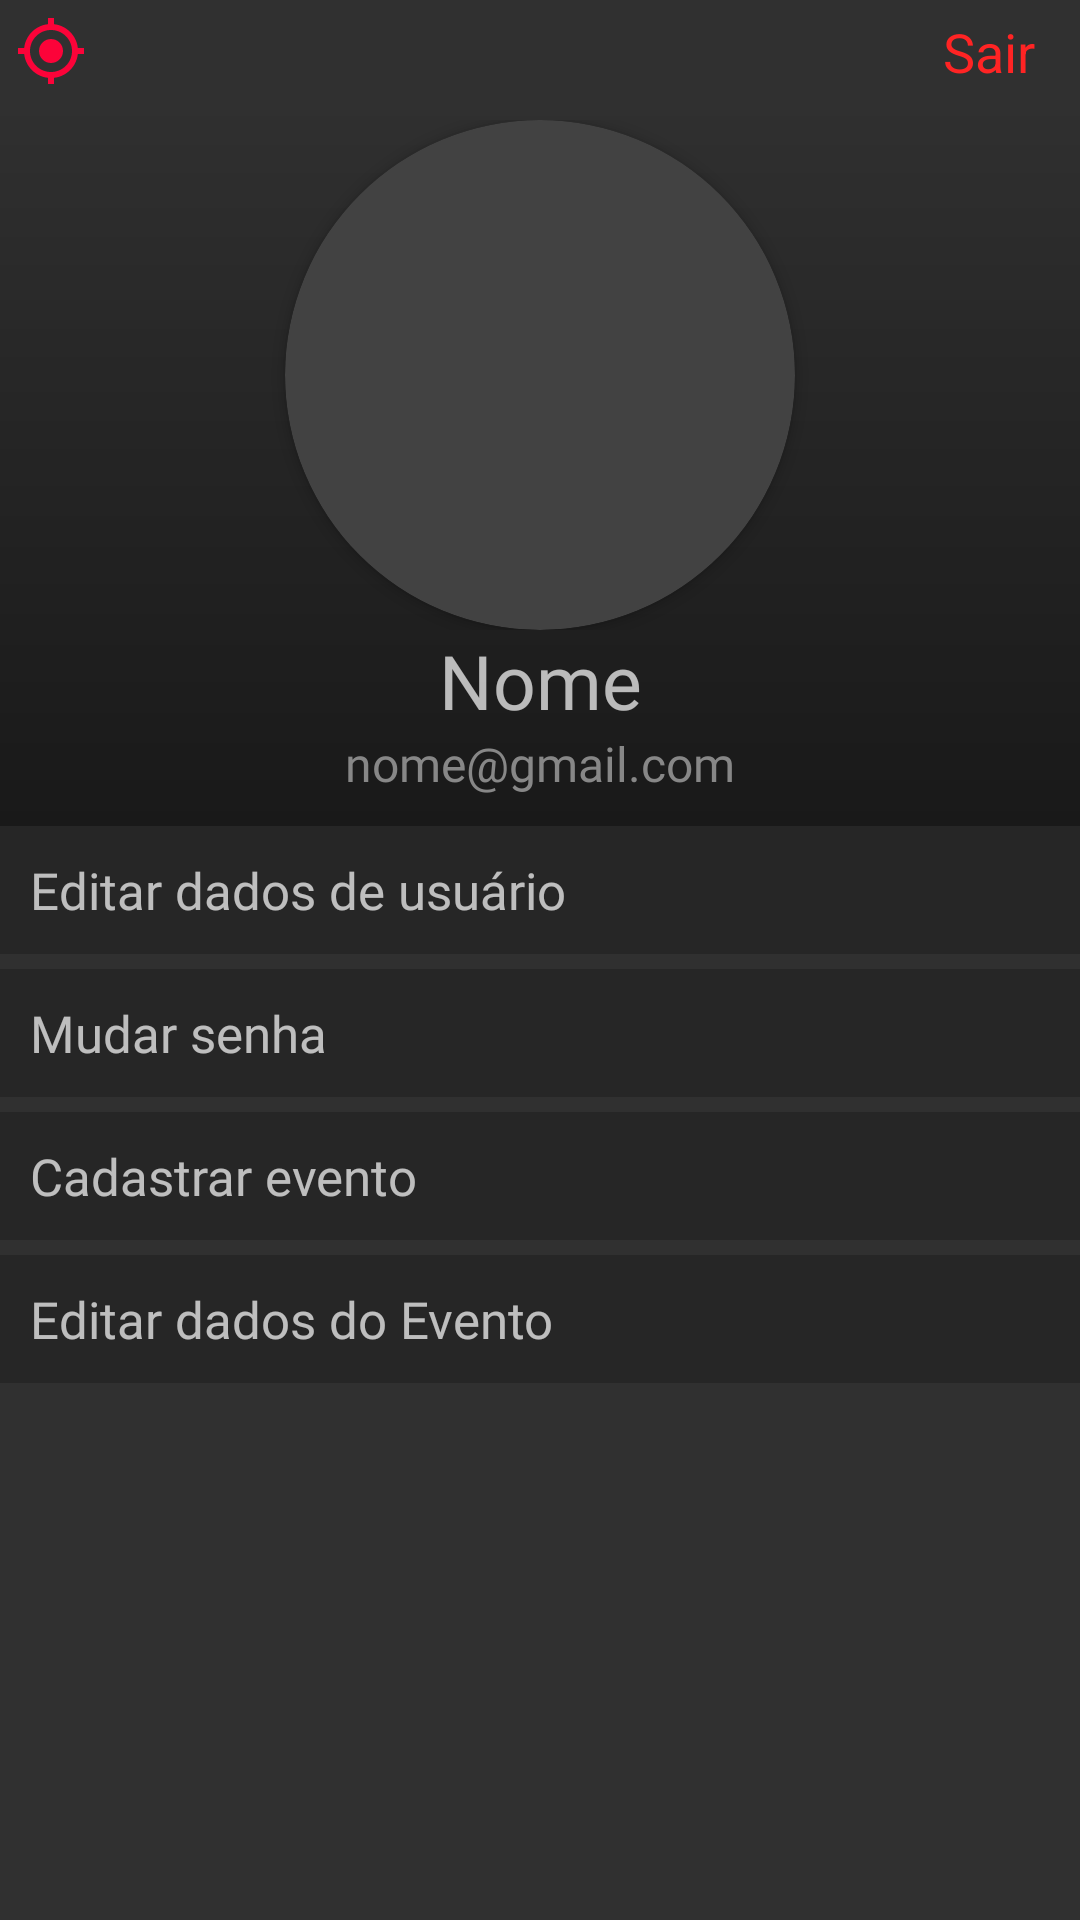

Android layout source for this screen:
<!-- AndroidManifest.xml: application theme Theme.MyApplicationnn -->
<!-- res/layout/fragment_perfil.xml -->
<?xml version="1.0" encoding="utf-8"?>
<FrameLayout xmlns:android="http://schemas.android.com/apk/res/android"
    xmlns:tools="http://schemas.android.com/tools"
    android:layout_width="match_parent"
    android:layout_height="match_parent"
    xmlns:app="http://schemas.android.com/apk/res-auto"
    tools:context=".fragments.Perfil">

    <LinearLayout
        android:layout_width="wrap_content"
        android:layout_height="wrap_content"
        android:orientation="vertical"
        android:layout_gravity="end"
        android:padding="5dp"
        android:layout_marginRight="10dp">

        <TextView
            android:id="@+id/logout"
            android:layout_width="match_parent"
            android:layout_height="wrap_content"
            android:gravity="center"
            android:text="Sair"
            android:textColor="#FF2424"
            android:textSize="18dp" />
    </LinearLayout>
    <LinearLayout
        android:layout_width="wrap_content"
        android:layout_height="wrap_content"
        android:orientation="vertical"
        android:layout_gravity="start"
        android:padding="5dp">

        <ImageView
            android:id="@+id/gps"
            android:layout_width="match_parent"
            android:layout_height="match_parent"
            android:src="@drawable/ic_baseline_gps_fixed_24" />
    </LinearLayout>

    <LinearLayout
        android:layout_width="match_parent"
        android:layout_height="match_parent"
        android:orientation="vertical"
        >

        <LinearLayout
            android:paddingRight="70dp"
            android:paddingLeft="70dp"
            android:paddingTop="10dp"
            android:paddingBottom="10dp"
            android:background="@drawable/opacity2"
            android:layout_marginTop="30dp"
            android:layout_width="match_parent"
            android:layout_height="wrap_content"
            android:layout_gravity="center"
            android:orientation="vertical">

            <LinearLayout

                android:layout_width="match_parent"
                android:layout_height="match_parent"
                android:orientation="vertical">

                <androidx.cardview.widget.CardView
                    android:layout_gravity="center"
                    android:id="@+id/image"
                    android:layout_width="170dp"
                    android:layout_height="170dp"
                    app:cardCornerRadius="85dp">

                    <ImageView

                        android:id="@+id/imgViewCRI1"
                        android:layout_width="170dp"
                        android:layout_height="170dp"
                        android:scaleType="fitXY"
                        android:src="@drawable/ic_baseline_person_24" />

                </androidx.cardview.widget.CardView>
            </LinearLayout>

            <LinearLayout

                android:layout_width="match_parent"
                android:layout_height="match_parent"
                android:orientation="vertical">

                <TextView
                    android:id="@+id/nomePerfil"
                    android:layout_width="match_parent"
                    android:layout_height="wrap_content"
                    android:fontFamily="@font/ralewaybold"
                    android:gravity="center"
                    android:text="Nome"
                    android:textSize="25dp" />

                <TextView
                    android:id="@+id/emailPerfil"
                    android:layout_width="match_parent"
                    android:layout_height="wrap_content"
                    android:fontFamily="@font/ralewaysemi"
                    android:gravity="center"
                    android:text="nome@gmail.com"
                    android:textColor="#878787"
                    android:textSize="16dp" />
            </LinearLayout>

        </LinearLayout>

        <LinearLayout
            android:layout_width="match_parent"
            android:layout_height="wrap_content"

            android:orientation="vertical">

            <TextView
                android:id="@+id/edtDU"
                android:layout_width="match_parent"
                android:layout_height="wrap_content"
                android:background="@color/cardview_shadow_start_color"
                android:drawableRight="@drawable/ic_baseline_arrow_forward_ios_24"
                android:fontFamily="@font/ralewaysemi"
                android:padding="10dp"
                android:text="Editar dados de usuário"
                android:textSize="17dp" />

            <TextView
                android:id="@+id/texTelaSenha"
                android:layout_width="match_parent"
                android:layout_height="wrap_content"
                android:layout_marginTop="5dp"
                android:background="@color/cardview_shadow_start_color"
                android:drawableRight="@drawable/ic_baseline_arrow_forward_ios_24"
                android:fontFamily="@font/ralewaysemi"
                android:padding="10dp"
                android:text="Mudar senha"
                android:textSize="17dp" />
            <TextView
                android:layout_marginTop="5dp"
                android:id="@+id/edtCadEvento"
                android:layout_width="match_parent"
                android:layout_height="wrap_content"
                android:background="@color/cardview_shadow_start_color"
                android:drawableRight="@drawable/ic_baseline_arrow_forward_ios_24"
                android:fontFamily="@font/ralewaysemi"
                android:padding="10dp"
                android:text="Cadastrar evento"
                android:textSize="17dp" />
            <TextView
                android:layout_marginTop="5dp"
                android:id="@+id/btnEditEvento"
                android:layout_width="match_parent"
                android:layout_height="wrap_content"
                android:background="@color/cardview_shadow_start_color"
                android:drawableRight="@drawable/ic_baseline_arrow_forward_ios_24"
                android:fontFamily="@font/ralewaysemi"
                android:padding="10dp"
                android:text="Editar dados do Evento"
                android:textSize="17dp" />
        </LinearLayout>

    </LinearLayout>

</FrameLayout>
<!-- resources referenced by this layout -->
<resources>
  <!-- drawable ic_baseline_gps_fixed_24 (drawable) -->
  <vector android:height="24dp" android:tint="#fc0339"
      android:viewportHeight="24" android:viewportWidth="24"
      android:width="24dp" xmlns:android="http://schemas.android.com/apk/res/android">
      <path android:fillColor="@android:color/white" android:pathData="M12,8c-2.21,0 -4,1.79 -4,4s1.79,4 4,4 4,-1.79 4,-4 -1.79,-4 -4,-4zM20.94,11c-0.46,-4.17 -3.77,-7.48 -7.94,-7.94L13,1h-2v2.06C6.83,3.52 3.52,6.83 3.06,11L1,11v2h2.06c0.46,4.17 3.77,7.48 7.94,7.94L11,23h2v-2.06c4.17,-0.46 7.48,-3.77 7.94,-7.94L23,13v-2h-2.06zM12,19c-3.87,0 -7,-3.13 -7,-7s3.13,-7 7,-7 7,3.13 7,7 -3.13,7 -7,7z"/>
  </vector>
  <!-- drawable opacity2 (drawable) -->
  <shape xmlns:android="http://schemas.android.com/apk/res/android"
      android:shape="rectangle" >
  
      <gradient
          android:angle="90"
          android:endColor="#00ffffff"
          android:startColor="#7C000000"
          android:centerColor="#40000000" />
  
      <corners android:radius="0dp" />
  </shape>
  <style name="Theme.MyApplicationnn" parent="Theme.Design.NoActionBar">
          
          <item name="colorPrimary">#E1D35B</item>
          <item name="colorPrimaryVariant">@color/theme</item>
          <item name="colorOnPrimary">@color/white</item>
          
          <item name="colorSecondary">@color/teal_200</item>
          <item name="colorSecondaryVariant">@color/teal_700</item>
          <item name="colorOnSecondary">@color/black</item>
          
          <item name="android:statusBarColor" tools:targetApi="l">#2F000000</item>
          
      </style>
  <color name="theme">#32535A</color>
  <color name="white">#FFFFFFFF</color>
  <color name="teal_200">#FF03DAC5</color>
  <color name="teal_700">#FF018786</color>
  <color name="black">#FF000000</color>
</resources>
